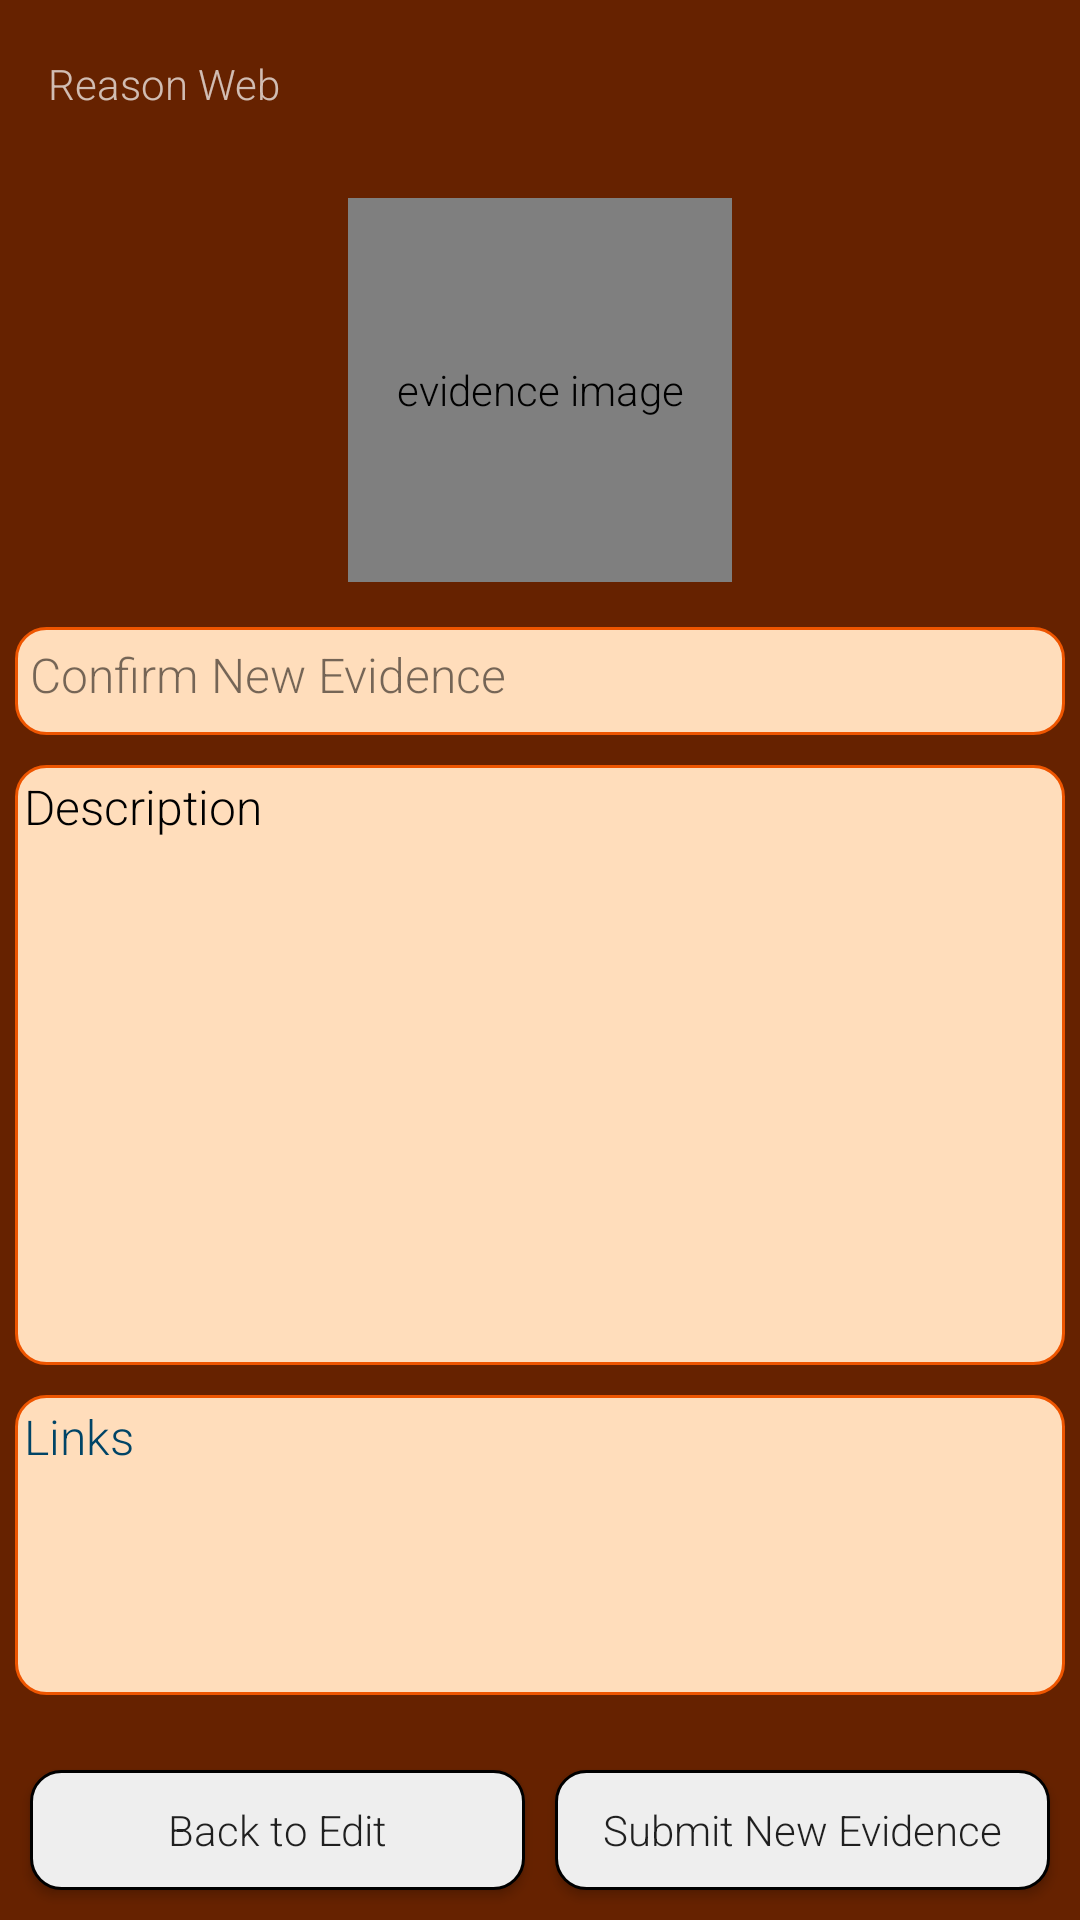

Here is an Android app screen rendered from its layout file. Give the layout XML and the strings, colors and styles it references.
<!-- AndroidManifest.xml: application theme AppTheme -->
<!-- res/layout/confirm_evid.xml -->
<?xml version="1.0" encoding="utf-8"?>
<RelativeLayout xmlns:android="http://schemas.android.com/apk/res/android"
    xmlns:app="http://schemas.android.com/apk/res-auto"
    android:orientation="vertical"
    android:layout_width="match_parent"
    android:layout_height="match_parent"
    android:background="@color/dark_orange">

    <android.support.v7.widget.Toolbar
        android:id="@+id/toolbar"
        android:layout_width="match_parent"
        android:layout_height="wrap_content"
        android:orientation="vertical"
        app:title="@string/main_title"
        app:subtitleTextAppearance="@color/header"
        app:titleTextAppearance="@color/header"
        app:theme="@style/ThemeOverlay.AppCompat.Dark.ActionBar"
        app:popupTheme="@style/ThemeOverlay.AppCompat.Light">

    </android.support.v7.widget.Toolbar>

    <ScrollView
        android:layout_width="match_parent"
        android:layout_height="fill_parent"
        android:id="@+id/evidScrollView"
        android:layout_above="@+id/button_layout"
        android:layout_below="@+id/toolbar">
        <LinearLayout
            android:layout_width="match_parent"
            android:layout_height="fill_parent"
            android:orientation="vertical">
            <com.parse.ParseImageView
                android:layout_width="128dp"
                android:layout_height="128dp"
                android:scaleType="fitXY"
                android:layout_gravity="center_horizontal"
                android:id="@+id/confirm_evidence_image"
                android:contentDescription="evidence image"
                android:layout_margin="10dp"/>

            <TextView
                android:layout_width="match_parent"
                android:layout_height="36dp"
                android:id="@+id/confirm_evid_title"
                android:text="Confirm New Evidence"
                android:background="@drawable/rounded_orange"
                android:textSize="16sp"
                android:padding="5dp"
                android:layout_margin="5dp"/>
            <TextView
                android:layout_width="match_parent"
                android:layout_height="wrap_content"
                android:id="@+id/confirm_evid_description"
                android:text="Description"
                android:textColor="@color/text_main"
                android:background="@drawable/rounded_orange"
                android:padding="3dp"
                android:gravity="top"
                android:textSize="16sp"
                android:layout_margin="5dp"
                android:minHeight="200dp"/>
            <TextView
                android:layout_width="match_parent"
                android:layout_height="wrap_content"
                android:id="@+id/confirm_evid_links"
                android:text="Links"
                android:textColor="@color/blue"
                android:background="@drawable/rounded_orange"
                android:padding="3dp"
                android:gravity="top"
                android:textSize="16sp"
                android:layout_margin="5dp"
                android:minHeight="100dp"/>
        </LinearLayout>
    </ScrollView>
    <LinearLayout
        android:layout_width="match_parent"
        android:layout_height="wrap_content"
        android:orientation="horizontal"
        android:layout_alignParentBottom="true"
        android:weightSum="2"
        android:layout_margin="5dp"
        android:id="@+id/button_layout">
        <Button
            android:layout_width="0dp"
            android:layout_height="40dp"
            android:layout_weight="1"
            android:layout_margin="5dp"
            android:text="Back to Edit"
            android:id="@+id/back_button"
            android:background="@drawable/rounded_white"/>
        <Button
            android:layout_width="0dp"
            android:layout_height="40dp"
            android:layout_weight="1"
            android:layout_margin="5dp"
            android:text="Submit New Evidence"
            android:id="@+id/new_evid_button"
            android:background="@drawable/rounded_white"/>
    </LinearLayout>
</RelativeLayout>
<!-- resources referenced by this layout -->
<resources>
  <color name="blue">#FF004466</color>
  <color name="dark_orange">#FF662200</color>
  <color name="header">#FFCCCCCC</color>
  <color name="text_main">#FF000000</color>
  <!-- drawable rounded_orange (drawable) -->
  <?xml version="1.0" encoding="utf-8"?>
  <shape xmlns:android="http://schemas.android.com/apk/res/android"
      android:shape="rectangle" >
      <corners android:radius="10dp" />
      <stroke android:color="@color/orange" />
      <stroke android:width="1dp" />
      <solid android:color="@color/light_orange"/>
  </shape>
  <!-- drawable rounded_white (drawable) -->
  <?xml version="1.0" encoding="utf-8"?>
  <shape xmlns:android="http://schemas.android.com/apk/res/android"
      android:shape="rectangle" >
      <corners android:radius="10dp" />
      <stroke android:color="@color/text_main" />
      <stroke android:width="1dp" />
      <solid android:color="#FFEEEEEE"/>
  </shape>
  <string name="main_title">Reason Web</string>
  <style name="AppTheme" parent="Theme.AppCompat.Light.NoActionBar">
          <item name="android:fontFamily">sans-serif-light</item>
          <item name="android:windowNoTitle">true</item>
          <item name="windowActionBar">false</item>
          <item name="android:colorPrimaryDark">#551155</item>
          <item name="android:buttonStyle">@style/Button</item>
      </style>
  <color name="orange">#FFEE5500</color>
  <color name="light_orange">#FFFFDDBB</color>
  <style name="Button" parent="Widget.AppCompat.Button">
          <item name="android:textAllCaps">false</item>
      </style>
</resources>
